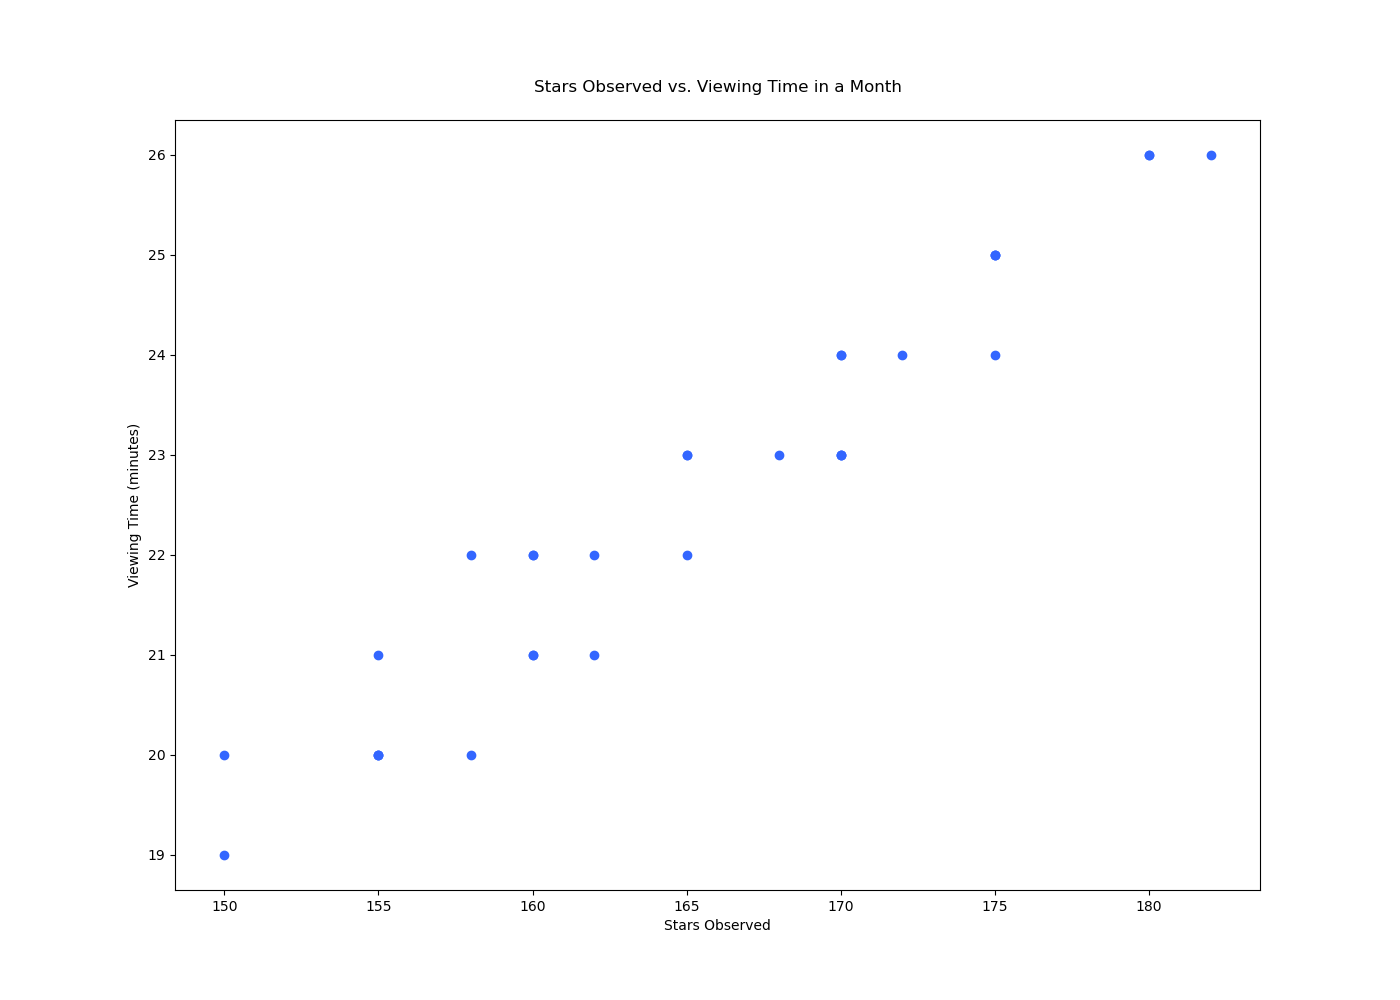

The data file committed next to this chart (first rows):
Day, Stars Observed, Viewing Time (minutes)
1, 150, 20
2, 160, 22
3, 155, 21
4, 165, 23
5, 158, 20
6, 162, 22
7, 170, 24
8, 160, 21
9, 155, 20
10, 175, 25
11, 168, 23
12, 158, 22
13, 162, 21
14, 170, 24
15, 180, 26
16, 155, 20
17, 175, 24
18, 165, 22
19, 170, 23
20, 160, 21
21, 165, 23
22, 172, 24
23, 180, 26
24, 175, 25
25, 160, 22
26, 155, 20
27, 170, 23
28, 150, 19
29, 175, 25
30, 182, 26
31, 170, 23
